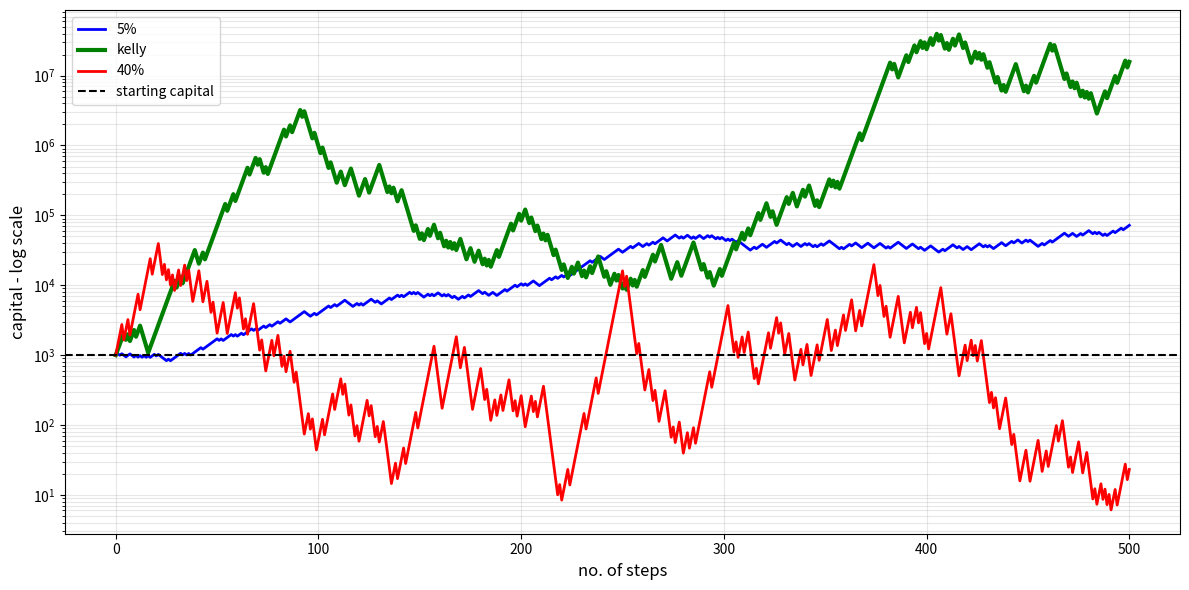

This chart was generated by the following Python code:
import numpy as np
import matplotlib.pyplot as plt

def kelly_sim(p=0.6, b=1.0, steps=500):
    flips_1 = np.random.choice([1, -1], size=steps, p=[p, 1-p])
    flips_2 = np.random.choice([1, -1], size=steps, p=[p, 1-p])
    flips_3 = np.random.choice([1, -1], size=steps, p=[p, 1-p])
    kelly_fraction = p - (1 - p) / b
    capital_1 = [1000.0]
    capital_2 = [1000.0]
    capital_3 = [1000.0]
    
    f_1 = 0.05
    f_2 = kelly_fraction
    f_3 = 0.40
    
    for i in range(steps):
        capital_1.append(capital_1[-1] * (1 + f_1 * flips_1[i]))
        capital_2.append(capital_2[-1] * (1 + f_2 * flips_2[i]))
        capital_3.append(capital_3[-1] * (1 + f_3 * flips_3[i]))
        
    return capital_1, capital_2, capital_3, f_2

steps = 500
safe, kelly, degen, f_k = kelly_sim(p=0.6, steps=steps)

plt.figure(figsize=(12, 6))

plt.yscale('log')

plt.plot(safe, label='5%', color='blue', linewidth=2)
plt.plot(kelly, label='kelly', color='green', linewidth=3)
plt.plot(degen, label='40%', color='red', linewidth=2)

plt.axhline(1000, color='black', linestyle='--', label="starting capital")

plt.xlabel("no. of steps", fontsize=12)
plt.ylabel("capital - log scale", fontsize=12)
plt.legend()
plt.grid(True, alpha=0.3, which="both")
plt.tight_layout()
plt.show()

print(safe[-1])
print(kelly[-1])
print(degen[-1])
